Labelled photos from "piece_types_contrast", an image-classification folder in AlexPetrusca/ShutterMate_ML. The possible labels are: bishop, king, knight, pawn, queen, rook.

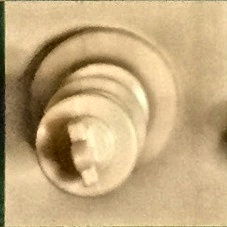
Label: king

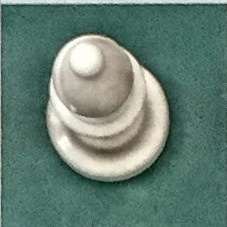
Label: bishop

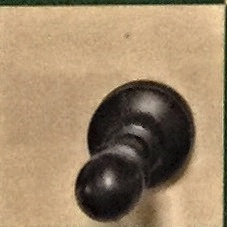
Label: pawn

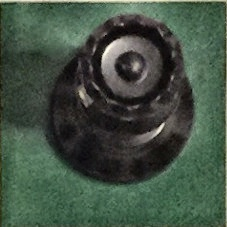
Label: queen

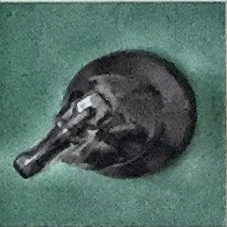
Label: knight

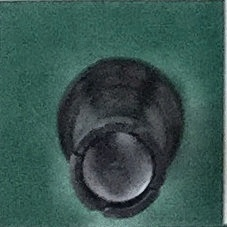
Label: rook
